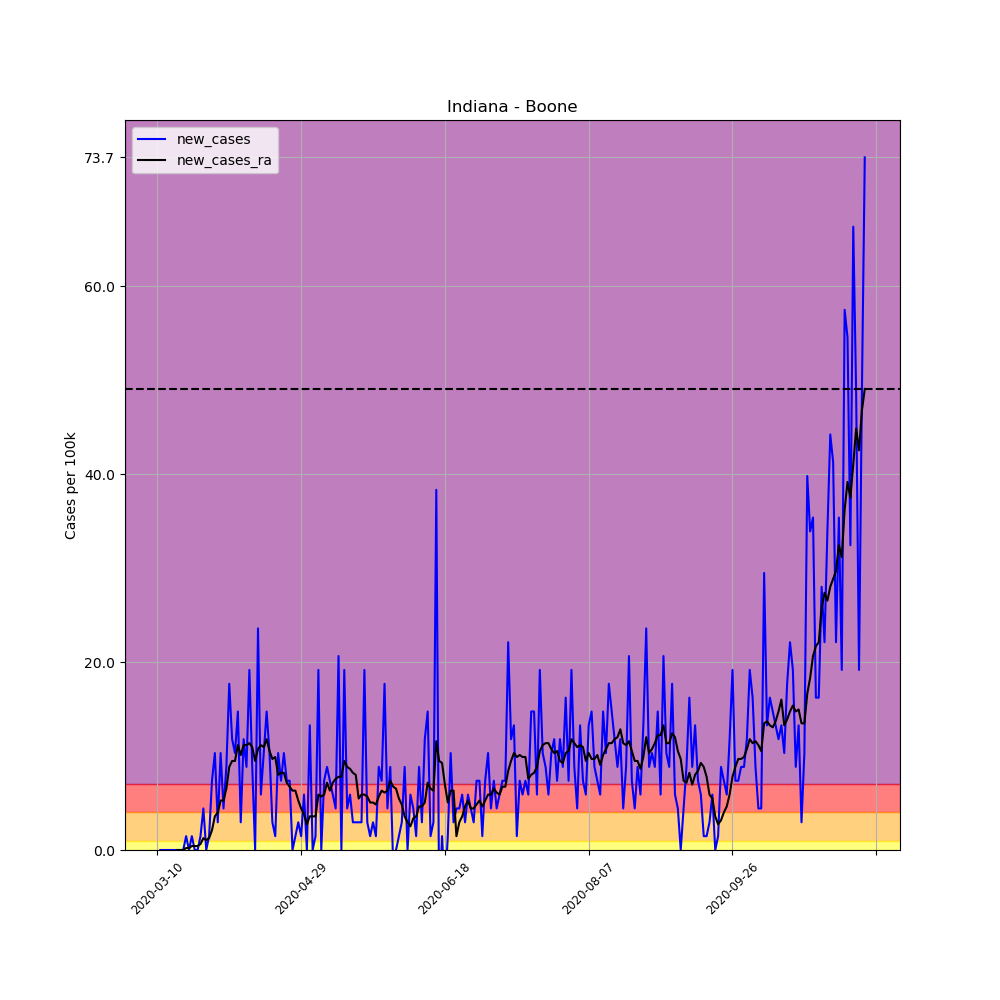

The file beside this chart, header and first rows:
, date, county, state, fips, cases, deaths, COUNTY, STNAME, CTYNAME, POPESTIMATE2019, per_100k, per_100k_ra, new_cases, new_cases_ra
36051, 2020-03-10, Boone, Indiana, 18011, 1, 0, 11, Indiana, Boone, 67843, 1.474, , , 
36052, 2020-03-11, Boone, Indiana, 18011, 1, 0, 11, Indiana, Boone, 67843, 1.474, , 0.0, 
36053, 2020-03-12, Boone, Indiana, 18011, 1, 0, 11, Indiana, Boone, 67843, 1.474, , 0.0, 
36054, 2020-03-13, Boone, Indiana, 18011, 1, 0, 11, Indiana, Boone, 67843, 1.474, , 0.0, 
36055, 2020-03-14, Boone, Indiana, 18011, 1, 0, 11, Indiana, Boone, 67843, 1.474, , 0.0, 
36056, 2020-03-15, Boone, Indiana, 18011, 1, 0, 11, Indiana, Boone, 67843, 1.474, , 0.0, 
36057, 2020-03-16, Boone, Indiana, 18011, 1, 0, 11, Indiana, Boone, 67843, 1.474, 1.474, 0.0, 
36058, 2020-03-17, Boone, Indiana, 18011, 1, 0, 11, Indiana, Boone, 67843, 1.474, 1.474, 0.0, 0.0
36059, 2020-03-18, Boone, Indiana, 18011, 1, 0, 11, Indiana, Boone, 67843, 1.474, 1.474, 0.0, 0.0
36060, 2020-03-19, Boone, Indiana, 18011, 1, 0, 11, Indiana, Boone, 67843, 1.474, 1.474, 0.0, 0.0
36061, 2020-03-20, Boone, Indiana, 18011, 2, 0, 11, Indiana, Boone, 67843, 2.948, 1.685, 1.474, 0.2106
36062, 2020-03-21, Boone, Indiana, 18011, 2, 0, 11, Indiana, Boone, 67843, 2.948, 1.895, 0.0, 0.2106
36063, 2020-03-22, Boone, Indiana, 18011, 3, 0, 11, Indiana, Boone, 67843, 4.422, 2.316, 1.474, 0.4211
36064, 2020-03-23, Boone, Indiana, 18011, 3, 0, 11, Indiana, Boone, 67843, 4.422, 2.737, 0.0, 0.4211
36065, 2020-03-24, Boone, Indiana, 18011, 3, 0, 11, Indiana, Boone, 67843, 4.422, 3.159, 0.0, 0.4211
36066, 2020-03-25, Boone, Indiana, 18011, 4, 0, 11, Indiana, Boone, 67843, 5.896, 3.79, 1.474, 0.6317
36067, 2020-03-26, Boone, Indiana, 18011, 7, 0, 11, Indiana, Boone, 67843, 10.32, 5.054, 4.422, 1.263
36068, 2020-03-27, Boone, Indiana, 18011, 7, 0, 11, Indiana, Boone, 67843, 10.32, 6.107, 0.0, 1.053
36069, 2020-03-28, Boone, Indiana, 18011, 8, 0, 11, Indiana, Boone, 67843, 11.79, 7.37, 1.474, 1.263
36070, 2020-03-29, Boone, Indiana, 18011, 13, 0, 11, Indiana, Boone, 67843, 19.16, 9.476, 7.37, 2.106
36071, 2020-03-30, Boone, Indiana, 18011, 20, 0, 11, Indiana, Boone, 67843, 29.48, 13.06, 10.32, 3.58
36072, 2020-03-31, Boone, Indiana, 18011, 22, 0, 11, Indiana, Boone, 67843, 32.43, 17.06, 2.948, 4.001
36073, 2020-04-01, Boone, Indiana, 18011, 29, 0, 11, Indiana, Boone, 67843, 42.75, 22.32, 10.32, 5.264
36074, 2020-04-02, Boone, Indiana, 18011, 32, 0, 11, Indiana, Boone, 67843, 47.17, 27.58, 4.422, 5.264
36075, 2020-04-03, Boone, Indiana, 18011, 38, 0, 11, Indiana, Boone, 67843, 56.01, 34.11, 8.844, 6.528
36076, 2020-04-04, Boone, Indiana, 18011, 50, 0, 11, Indiana, Boone, 67843, 73.7, 42.96, 17.69, 8.844
36077, 2020-04-05, Boone, Indiana, 18011, 58, 2, 11, Indiana, Boone, 67843, 85.49, 52.43, 11.79, 9.476
36078, 2020-04-06, Boone, Indiana, 18011, 65, 2, 11, Indiana, Boone, 67843, 95.81, 61.91, 10.32, 9.476
36079, 2020-04-07, Boone, Indiana, 18011, 75, 2, 11, Indiana, Boone, 67843, 110.5, 73.07, 14.74, 11.16
36080, 2020-04-08, Boone, Indiana, 18011, 77, 3, 11, Indiana, Boone, 67843, 113.5, 83.18, 2.948, 10.11
36081, 2020-04-09, Boone, Indiana, 18011, 85, 3, 11, Indiana, Boone, 67843, 125.3, 94.34, 11.79, 11.16
36082, 2020-04-10, Boone, Indiana, 18011, 91, 3, 11, Indiana, Boone, 67843, 134.1, 105.5, 8.844, 11.16
36083, 2020-04-11, Boone, Indiana, 18011, 104, 3, 11, Indiana, Boone, 67843, 153.3, 116.9, 19.16, 11.37
36084, 2020-04-12, Boone, Indiana, 18011, 110, 3, 11, Indiana, Boone, 67843, 162.1, 127.8, 8.844, 10.95
36085, 2020-04-13, Boone, Indiana, 18011, 110, 3, 11, Indiana, Boone, 67843, 162.1, 137.3, 0.0, 9.476
36086, 2020-04-14, Boone, Indiana, 18011, 126, 4, 11, Indiana, Boone, 67843, 185.7, 148, 23.58, 10.74
36087, 2020-04-15, Boone, Indiana, 18011, 130, 5, 11, Indiana, Boone, 67843, 191.6, 159.2, 5.896, 11.16
36088, 2020-04-16, Boone, Indiana, 18011, 137, 6, 11, Indiana, Boone, 67843, 201.9, 170.1, 10.32, 10.95
36089, 2020-04-17, Boone, Indiana, 18011, 147, 9, 11, Indiana, Boone, 67843, 216.7, 181.9, 14.74, 11.79
36090, 2020-04-18, Boone, Indiana, 18011, 154, 11, 11, Indiana, Boone, 67843, 227, 192.5, 10.32, 10.53
36091, 2020-04-19, Boone, Indiana, 18011, 156, 11, 11, Indiana, Boone, 67843, 229.9, 202.1, 2.948, 9.686
36092, 2020-04-20, Boone, Indiana, 18011, 157, 11, 11, Indiana, Boone, 67843, 231.4, 212, 1.474, 9.897
36093, 2020-04-21, Boone, Indiana, 18011, 164, 20, 11, Indiana, Boone, 67843, 241.7, 220, 10.32, 8.002
36094, 2020-04-22, Boone, Indiana, 18011, 169, 21, 11, Indiana, Boone, 67843, 249.1, 228.3, 7.37, 8.212
36095, 2020-04-23, Boone, Indiana, 18011, 176, 22, 11, Indiana, Boone, 67843, 259.4, 236.5, 10.32, 8.212
36096, 2020-04-24, Boone, Indiana, 18011, 181, 22, 11, Indiana, Boone, 67843, 266.8, 243.6, 7.37, 7.159
36097, 2020-04-25, Boone, Indiana, 18011, 186, 22, 11, Indiana, Boone, 67843, 274.2, 250.4, 7.37, 6.738
36098, 2020-04-26, Boone, Indiana, 18011, 186, 23, 11, Indiana, Boone, 67843, 274.2, 256.7, 0.0, 6.317
36099, 2020-04-27, Boone, Indiana, 18011, 187, 23, 11, Indiana, Boone, 67843, 275.6, 263, 1.474, 6.317
36100, 2020-04-28, Boone, Indiana, 18011, 189, 23, 11, Indiana, Boone, 67843, 278.6, 268.3, 2.948, 5.264
36101, 2020-04-29, Boone, Indiana, 18011, 190, 23, 11, Indiana, Boone, 67843, 280.1, 272.7, 1.474, 4.422
36102, 2020-04-30, Boone, Indiana, 18011, 194, 23, 11, Indiana, Boone, 67843, 286, 276.5, 5.896, 3.79
36103, 2020-05-01, Boone, Indiana, 18011, 194, 26, 11, Indiana, Boone, 67843, 286, 279.2, 0.0, 2.737
36104, 2020-05-02, Boone, Indiana, 18011, 203, 26, 11, Indiana, Boone, 67843, 299.2, 282.8, 13.27, 3.58
36105, 2020-05-03, Boone, Indiana, 18011, 203, 26, 11, Indiana, Boone, 67843, 299.2, 286.4, 0.0, 3.58
36106, 2020-05-04, Boone, Indiana, 18011, 204, 27, 11, Indiana, Boone, 67843, 300.7, 290, 1.474, 3.58
36107, 2020-05-05, Boone, Indiana, 18011, 217, 29, 11, Indiana, Boone, 67843, 319.9, 295.9, 19.16, 5.896
36108, 2020-05-06, Boone, Indiana, 18011, 217, 29, 11, Indiana, Boone, 67843, 319.9, 301.5, 0.0, 5.685
36109, 2020-05-07, Boone, Indiana, 18011, 222, 30, 11, Indiana, Boone, 67843, 327.2, 307.4, 7.37, 5.896
36110, 2020-05-08, Boone, Indiana, 18011, 228, 30, 11, Indiana, Boone, 67843, 336.1, 314.6, 8.844, 7.159
... 187 more rows
